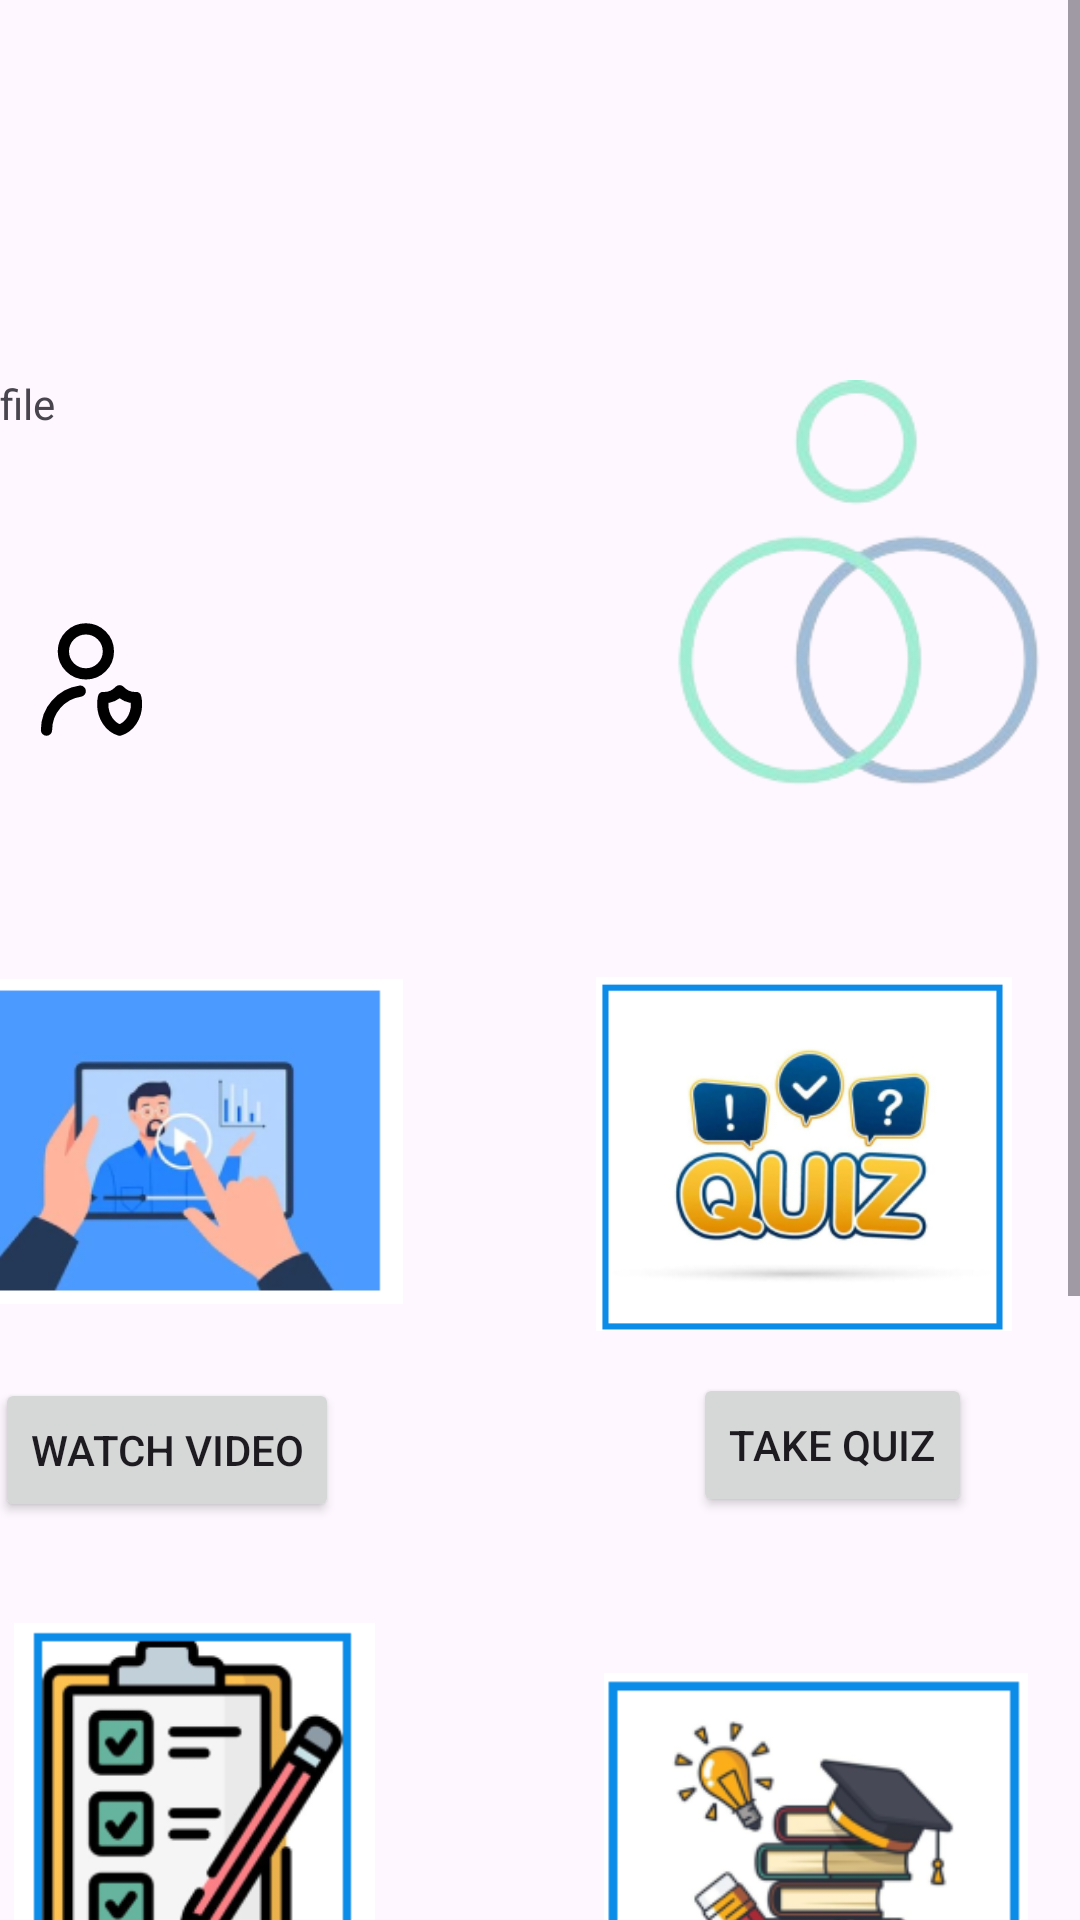

Layout XML and referenced resources for this Android screen:
<!-- AndroidManifest.xml: application theme Theme.Rafikiapp -->
<!-- res/layout/activity_home.xml -->
<?xml version="1.0" encoding="utf-8"?>
<ScrollView

    xmlns:android="http://schemas.android.com/apk/res/android"
    xmlns:app="http://schemas.android.com/apk/res-auto"
    xmlns:tools="http://schemas.android.com/tools"
    android:id="@+id/etClass"
    android:layout_width="match_parent"
    android:layout_height="match_parent"
    tools:context=".ActivityHome">

    <androidx.constraintlayout.widget.ConstraintLayout
        android:layout_width="match_parent"
        android:layout_height="match_parent">

    <TextView
        android:id="@+id/homeTxt"
        android:layout_width="wrap_content"
        android:layout_height="wrap_content"
        android:layout_marginTop="62dp"
        android:layout_marginEnd="390dp"
        android:text="Home"
        app:layout_constraintBottom_toTopOf="@+id/profileTxt"
        app:layout_constraintEnd_toEndOf="parent"
        app:layout_constraintTop_toTopOf="parent" />

    <TextView
        android:id="@+id/profileTxt"
        android:layout_width="wrap_content"
        android:layout_height="wrap_content"
        android:layout_marginTop="44dp"
        android:layout_marginEnd="195dp"
        android:text="Profile"
        app:layout_constraintEnd_toStartOf="@+id/logo"
        app:layout_constraintTop_toBottomOf="@+id/homeTxt" />

    <ImageView
        android:id="@+id/profile"
        android:layout_width="61dp"
        android:layout_height="45dp"
        android:layout_marginStart="32dp"
        android:layout_marginTop="60dp"
        app:layout_constraintEnd_toEndOf="@+id/profileTxt"
        app:layout_constraintHorizontal_bias="0.428"
        app:layout_constraintStart_toStartOf="parent"
        app:layout_constraintTop_toBottomOf="@+id/profileTxt"
        app:srcCompat="@drawable/user_shield_alt_1" />

    <ImageView
        android:id="@+id/logo"
        android:layout_width="145dp"
        android:layout_height="138dp"
        android:layout_marginStart="150dp"
        android:layout_marginTop="80dp"
        app:layout_constraintBottom_toBottomOf="@+id/profile"
        app:layout_constraintEnd_toEndOf="parent"
        app:layout_constraintStart_toEndOf="@+id/profile"
        app:layout_constraintTop_toTopOf="@+id/homeTxt"
        app:srcCompat="@drawable/logo" />

    <ImageView
        android:id="@+id/video"
        android:layout_width="157dp"
        android:layout_height="159dp"
        android:layout_marginStart="10dp"
        android:layout_marginTop="52dp"
        android:layout_marginEnd="130dp"
        app:layout_constraintEnd_toStartOf="@+id/btnQuiz"
        app:layout_constraintStart_toStartOf="@+id/profile"
        app:layout_constraintTop_toBottomOf="@+id/profile"
        app:srcCompat="@drawable/videos" />

    <ImageView
        android:id="@+id/quiz"
        android:layout_width="152dp"
        android:layout_height="118dp"
        android:layout_marginTop="8dp"
        android:layout_marginEnd="16dp"
        app:layout_constraintBottom_toBottomOf="@+id/video"
        app:layout_constraintEnd_toEndOf="parent"
        app:layout_constraintTop_toTopOf="@+id/video"
        app:srcCompat="@drawable/quiz" />

    <ImageView
        android:id="@+id/dashboard"
        android:layout_width="159dp"
        android:layout_height="126dp"
        android:layout_marginStart="18dp"
        android:layout_marginBottom="32dp"
        app:layout_constraintBottom_toBottomOf="@+id/notes"
        app:layout_constraintEnd_toEndOf="@+id/video"
        app:layout_constraintStart_toStartOf="@+id/video"
        app:layout_constraintTop_toTopOf="@+id/notes"
        app:srcCompat="@drawable/dashboard" />

    <ImageView
        android:id="@+id/notes"
        android:layout_width="152dp"
        android:layout_height="125dp"
        android:layout_marginTop="52dp"
        android:layout_marginEnd="12dp"
        app:layout_constraintEnd_toEndOf="parent"
        app:layout_constraintTop_toBottomOf="@+id/btnQuiz"
        app:srcCompat="@drawable/notes" />

    <Button
        android:id="@+id/btnVideo"
        android:layout_width="wrap_content"
        android:layout_height="wrap_content"
        android:layout_marginTop="160dp"
        android:text="Watch Video"
        app:layout_constraintBottom_toBottomOf="@+id/btnQuiz"
        app:layout_constraintEnd_toEndOf="@+id/video"
        app:layout_constraintStart_toStartOf="@+id/video"
        app:layout_constraintTop_toTopOf="@+id/video" />

    <Button
        android:id="@+id/btnQuiz"
        android:layout_width="wrap_content"
        android:layout_height="wrap_content"
        android:layout_marginTop="132dp"
        android:layout_marginEnd="36dp"
        android:text="Take Quiz"
        app:layout_constraintEnd_toEndOf="parent"
        app:layout_constraintTop_toTopOf="@+id/quiz" />

    <Button
        android:id="@+id/btnDash"
        android:layout_width="wrap_content"
        android:layout_height="wrap_content"
        android:layout_marginTop="24dp"
        android:text="Dashboard"
        app:layout_constraintEnd_toEndOf="@+id/dashboard"
        app:layout_constraintStart_toStartOf="@+id/dashboard"
        app:layout_constraintTop_toBottomOf="@+id/dashboard" />

    <Button
        android:id="@+id/btnNotes"
        android:layout_width="wrap_content"
        android:layout_height="wrap_content"
        android:layout_marginStart="120dp"
        android:layout_marginTop="24dp"
        android:layout_marginEnd="16dp"
        android:text="Notes"
        app:layout_constraintEnd_toEndOf="@+id/notes"
        app:layout_constraintStart_toEndOf="@+id/btnDash"
        app:layout_constraintTop_toBottomOf="@+id/notes" />

    <ImageView
        android:id="@+id/chatbot"
        android:layout_width="wrap_content"
        android:layout_height="wrap_content"
        android:layout_marginTop="100dp"
        app:layout_constraintEnd_toEndOf="parent"
        app:layout_constraintStart_toStartOf="parent"
        app:layout_constraintTop_toBottomOf="@+id/dashboard"
        app:srcCompat="@drawable/rafiki" />

    <Button
        android:id="@+id/btnrafiki"
        android:layout_width="wrap_content"
        android:layout_height="wrap_content"
        android:layout_marginTop="16dp"
        android:text="Ask Rafiki"
        app:layout_constraintEnd_toEndOf="parent"
        app:layout_constraintStart_toStartOf="parent"
        app:layout_constraintTop_toBottomOf="@+id/chatbot" />

    </androidx.constraintlayout.widget.ConstraintLayout>
</ScrollView>
<!-- resources referenced by this layout -->
<resources>
  <!-- drawable dashboard: png bitmap (drawable, 19963 bytes) -->
  <!-- drawable logo: png bitmap (drawable, 21840 bytes) -->
  <!-- drawable notes: png bitmap (drawable, 20370 bytes) -->
  <!-- drawable quiz: png bitmap (drawable, 41207 bytes) -->
  <!-- drawable rafiki: png bitmap (drawable, 15070 bytes) -->
  <!-- drawable user_shield_alt_1 (drawable) -->
  <vector xmlns:android="http://schemas.android.com/apk/res/android" android:height="24dp" android:viewportHeight="24" android:viewportWidth="24" android:width="24dp">
        
      <path android:fillColor="#00000000" android:pathData="M4,21C4,17.473 6.608,14.556 10,14.071M19.873,15.204C19.804,15.208 19.736,15.21 19.667,15.21C18.642,15.21 17.708,14.752 17,14C16.292,14.752 15.358,15.21 14.333,15.21C14.264,15.21 14.196,15.208 14.127,15.204C14.044,15.585 14,15.986 14,16.398C14,18.612 15.275,20.472 17,21C18.725,20.472 20,18.612 20,16.398C20,15.986 19.956,15.585 19.873,15.204ZM15,7C15,9.209 13.209,11 11,11C8.791,11 7,9.209 7,7C7,4.791 8.791,3 11,3C13.209,3 15,4.791 15,7Z" android:strokeColor="#000000" android:strokeLineCap="round" android:strokeLineJoin="round" android:strokeWidth="2"/>
      
  </vector>
  <!-- drawable videos: png bitmap (drawable, 23348 bytes) -->
  <style name="Theme.Rafikiapp" parent="Base.Theme.Rafikiapp" />
  <style name="Base.Theme.Rafikiapp" parent="Theme.Material3.DayNight.NoActionBar">
          
          
      </style>
</resources>
